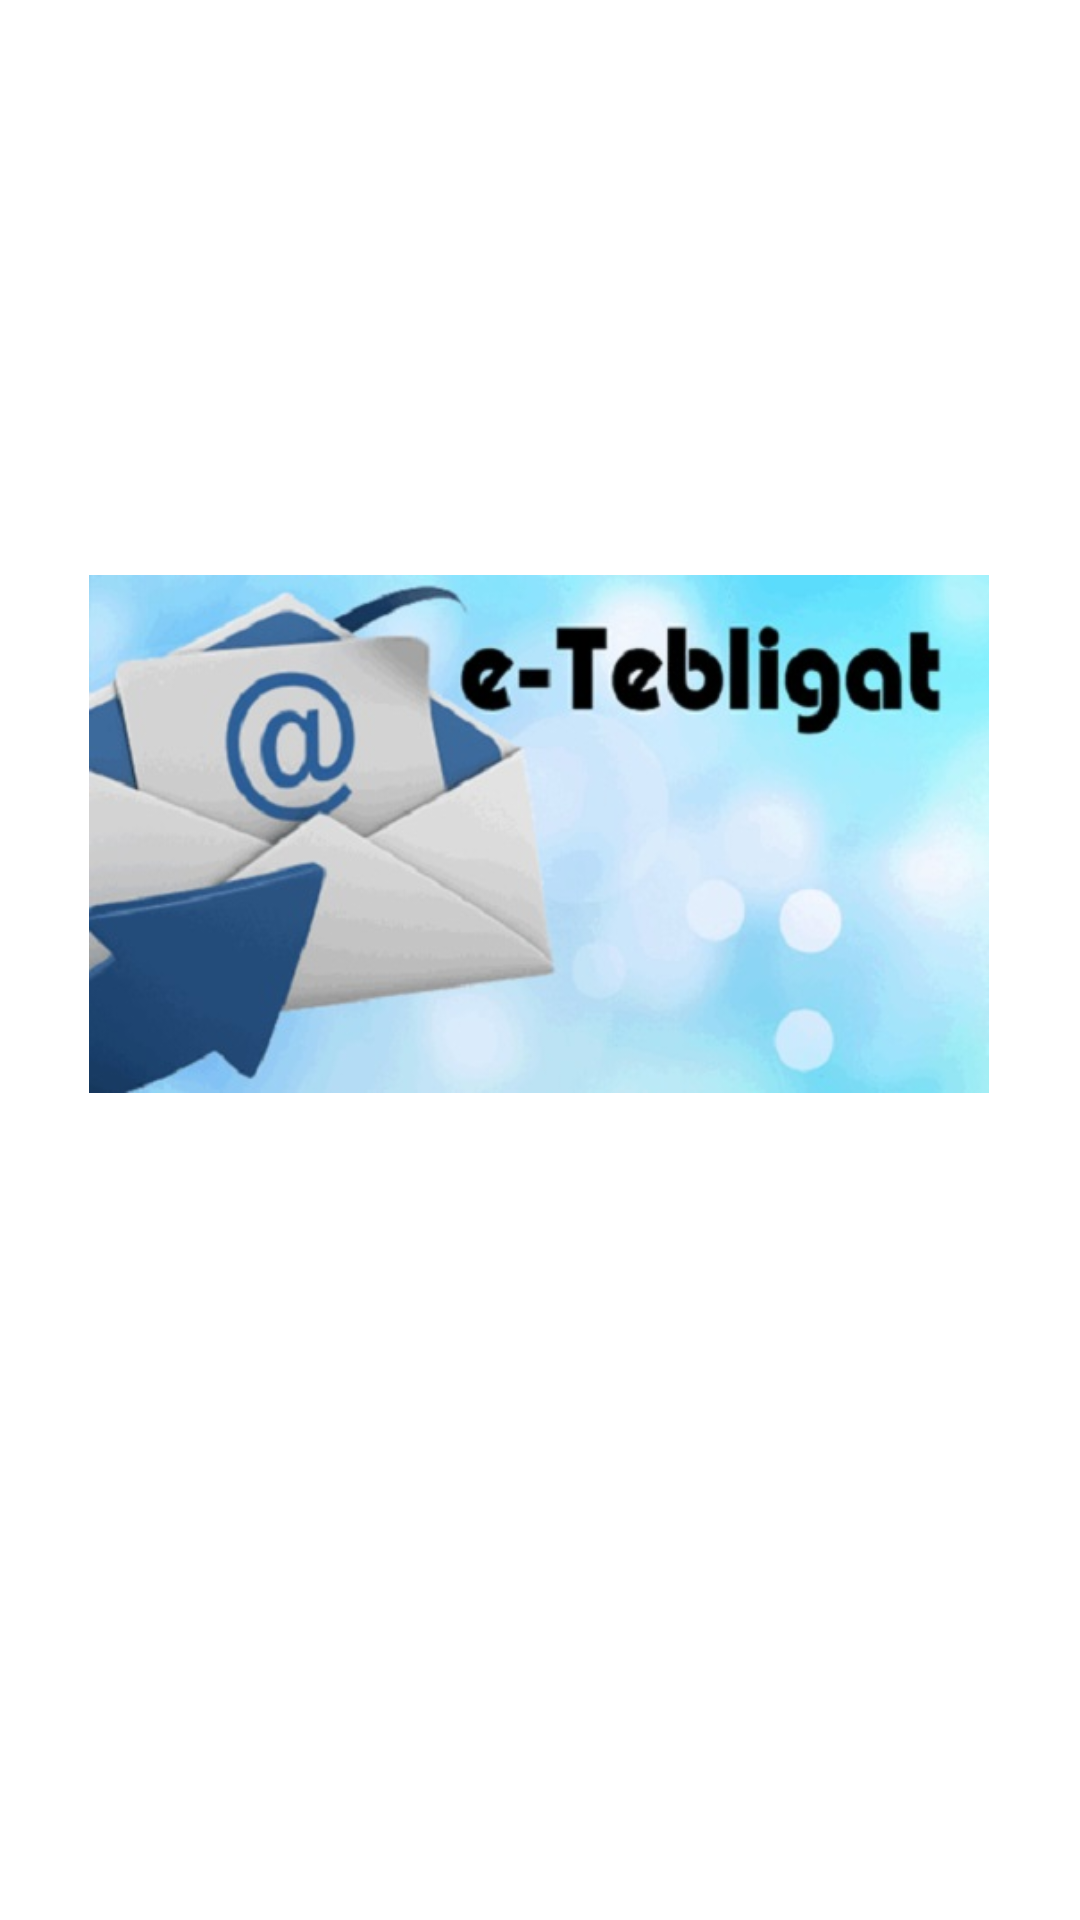

Android layout source for this screen:
<!-- AndroidManifest.xml: application theme Theme.DincerLojistik -->
<!-- res/layout/activity_splash.xml -->
<?xml version="1.0" encoding="utf-8"?>
<androidx.constraintlayout.motion.widget.MotionLayout xmlns:android="http://schemas.android.com/apk/res/android"
    xmlns:app="http://schemas.android.com/apk/res-auto"
    xmlns:tools="http://schemas.android.com/tools"
    android:layout_width="match_parent"
    android:layout_height="match_parent"
    app:layoutDescription="@xml/activity_splash_scene"
    tools:context=".Activity.SplashActivity">

    <ImageView
        android:id="@+id/imageView2"
        android:layout_width="300dp"
        android:layout_height="300dp"
        android:layout_marginStart="16dp"
        android:layout_marginTop="128dp"
        android:layout_marginEnd="16dp"
        android:src="@drawable/tebligat"
        app:layout_constraintEnd_toEndOf="parent"
        app:layout_constraintHorizontal_bias="0.493"
        app:layout_constraintStart_toStartOf="parent"
        app:layout_constraintTop_toTopOf="parent" />

</androidx.constraintlayout.motion.widget.MotionLayout>
<!-- resources referenced by this layout -->
<resources>
  <!-- drawable tebligat: jpg bitmap (drawable, 35006 bytes) -->
  <style name="Theme.DincerLojistik" parent="Theme.MaterialComponents.DayNight.DarkActionBar">
          
          <item name="colorPrimary">@color/purple_500</item>
          <item name="colorPrimaryVariant">@color/purple_700</item>
          <item name="colorOnPrimary">@color/white</item>
          
          <item name="colorSecondary">@color/teal_200</item>
          <item name="colorSecondaryVariant">@color/teal_700</item>
          <item name="colorOnSecondary">@color/black</item>
          
          <item name="android:statusBarColor" tools:targetApi="l">?attr/colorPrimaryVariant</item>
          
      </style>
  <color name="purple_500">#FF6200EE</color>
  <color name="purple_700">#FF3700B3</color>
  <color name="white">#FFFFFFFF</color>
  <color name="teal_200">#FF03DAC5</color>
  <color name="teal_700">#FF018786</color>
  <color name="black">#FF000000</color>
</resources>
